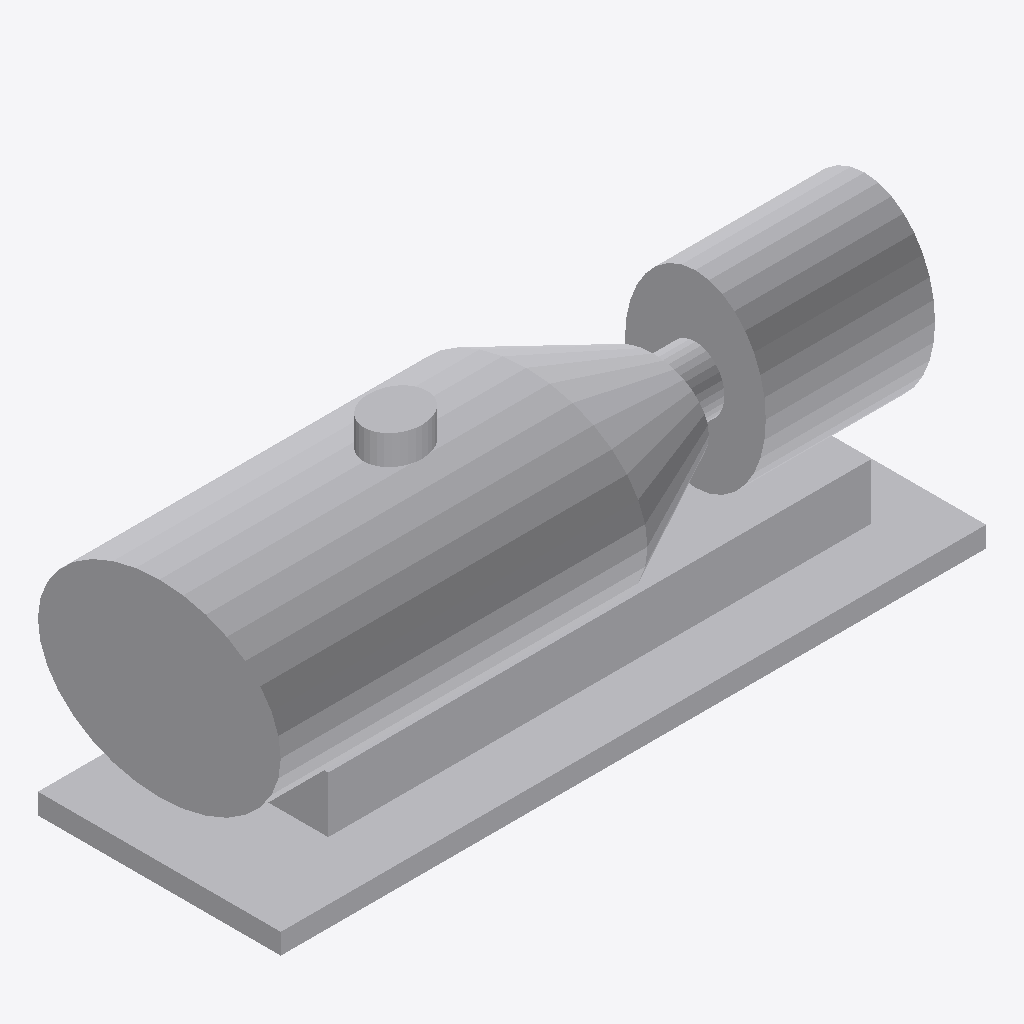
Isometric view of an IFC building model (IFC-SPF (STEP), schema IFC4, length unit millimetre), seen from the south-west, elements coloured by IFC class: 7 other elements (light grey).
Extent 5.8 m × 2.0 m × 2.4 m (x, y, z). Storeys (1): Implantacion conceptual at 0.00 m. Elements (7): 7 IfcBuildingElementProxy.

HEADER;
FILE_DESCRIPTION(('Diseno conceptual sintetico DRAFT'),'2;1');
FILE_NAME('BC-CE104-A.ifc','2026-11-16T00:00:00',('TrazIA-3D'),('TrazIA-3D'),'TrazIA-3D','TrazIA-3D','DRAFT');
FILE_SCHEMA(('IFC4'));
ENDSEC;
DATA;
#7=IFCPROJECT('3dfBhDMLc9qyCx92_zn6Hv',$,'BC-CE104','Diseno conceptual sintetico',$,'Decantador con motor acoplado','DRAFT',(#6),#5);
#8=IFCSITE('20j5_ah6R4fdwWTeeMmWWP',$,'Catalogo sintetico',$,$,#3,$,$,.ELEMENT.,$,$,$,$,$);
#9=IFCBUILDING('3yXR4nZjBdjVvX4doT8MBk',$,'Equipos de proceso',$,$,#3,$,$,.ELEMENT.,$,$,$);
#10=IFCBUILDINGSTOREY('0Oab6nZ0TGhAo_szQLXxx5',$,'Implantacion conceptual',$,$,#3,$,$,.ELEMENT.,0.0);
#28=IFCBUILDINGELEMENTPROXY('3jR$_IcCYebk5ofNPKpoLf',$,'Tambor cilíndrico','Componente exterior conceptual DRAFT','centrifuge',#3,#27,'BC-CE104',$);
#18=IFCBUILDINGELEMENTPROXY('30FhXhOytWhfdhtFi3ND3X',$,'Bancada','Componente exterior conceptual DRAFT','centrifuge',#3,#17,'BC-CE104',$);
#43=IFCBUILDINGELEMENTPROXY('3f7gLaClcZ4sd96Q5KRu86',$,'Motor','Componente exterior conceptual DRAFT','centrifuge',#3,#42,'BC-CE104',$);
#23=IFCBUILDINGELEMENTPROXY('2ouXtlLvNnWnQJl6V2SoLk',$,'Apoyo','Componente exterior conceptual DRAFT','centrifuge',#3,#22,'BC-CE104',$);
#33=IFCBUILDINGELEMENTPROXY('2vAI6o58NxGqVUtlvFez08',$,'Tramo cónico','Componente exterior conceptual DRAFT','centrifuge',#3,#32,'BC-CE104',$);
#48=IFCBUILDINGELEMENTPROXY('03Aha9VC2PtFnq6irRaSfL',$,'Admisión superior','Componente exterior conceptual DRAFT','centrifuge',#3,#47,'BC-CE104',$);
#38=IFCBUILDINGELEMENTPROXY('1dIozeQ6MrUM0ojku2ci4k',$,'Acoplamiento','Componente exterior conceptual DRAFT','centrifuge',#3,#37,'BC-CE104',$);
ENDSEC;
